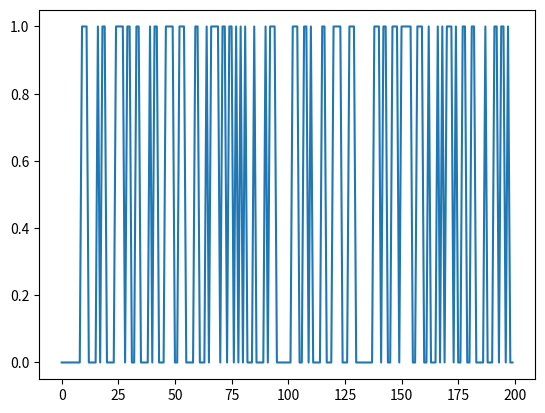
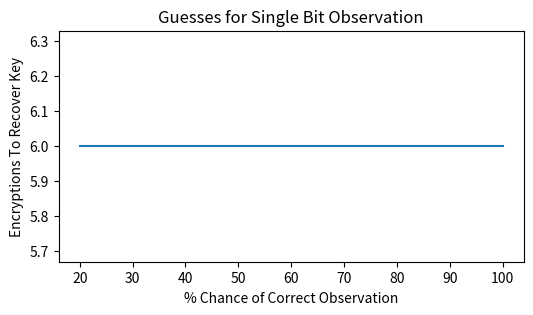

Python code for these plots, in order:
sbox = [
    # 0    1    2    3    4    5    6    7    8    9    a    b    c    d    e    f 
    0x63,0x7c,0x77,0x7b,0xf2,0x6b,0x6f,0xc5,0x30,0x01,0x67,0x2b,0xfe,0xd7,0xab,0x76, # 0
    0xca,0x82,0xc9,0x7d,0xfa,0x59,0x47,0xf0,0xad,0xd4,0xa2,0xaf,0x9c,0xa4,0x72,0xc0, # 1
    0xb7,0xfd,0x93,0x26,0x36,0x3f,0xf7,0xcc,0x34,0xa5,0xe5,0xf1,0x71,0xd8,0x31,0x15, # 2
    0x04,0xc7,0x23,0xc3,0x18,0x96,0x05,0x9a,0x07,0x12,0x80,0xe2,0xeb,0x27,0xb2,0x75, # 3
    0x09,0x83,0x2c,0x1a,0x1b,0x6e,0x5a,0xa0,0x52,0x3b,0xd6,0xb3,0x29,0xe3,0x2f,0x84, # 4
    0x53,0xd1,0x00,0xed,0x20,0xfc,0xb1,0x5b,0x6a,0xcb,0xbe,0x39,0x4a,0x4c,0x58,0xcf, # 5
    0xd0,0xef,0xaa,0xfb,0x43,0x4d,0x33,0x85,0x45,0xf9,0x02,0x7f,0x50,0x3c,0x9f,0xa8, # 6
    0x51,0xa3,0x40,0x8f,0x92,0x9d,0x38,0xf5,0xbc,0xb6,0xda,0x21,0x10,0xff,0xf3,0xd2, # 7
    0xcd,0x0c,0x13,0xec,0x5f,0x97,0x44,0x17,0xc4,0xa7,0x7e,0x3d,0x64,0x5d,0x19,0x73, # 8
    0x60,0x81,0x4f,0xdc,0x22,0x2a,0x90,0x88,0x46,0xee,0xb8,0x14,0xde,0x5e,0x0b,0xdb, # 9
    0xe0,0x32,0x3a,0x0a,0x49,0x06,0x24,0x5c,0xc2,0xd3,0xac,0x62,0x91,0x95,0xe4,0x79, # a
    0xe7,0xc8,0x37,0x6d,0x8d,0xd5,0x4e,0xa9,0x6c,0x56,0xf4,0xea,0x65,0x7a,0xae,0x08, # b
    0xba,0x78,0x25,0x2e,0x1c,0xa6,0xb4,0xc6,0xe8,0xdd,0x74,0x1f,0x4b,0xbd,0x8b,0x8a, # c
    0x70,0x3e,0xb5,0x66,0x48,0x03,0xf6,0x0e,0x61,0x35,0x57,0xb9,0x86,0xc1,0x1d,0x9e, # d
    0xe1,0xf8,0x98,0x11,0x69,0xd9,0x8e,0x94,0x9b,0x1e,0x87,0xe9,0xce,0x55,0x28,0xdf, # e
    0x8c,0xa1,0x89,0x0d,0xbf,0xe6,0x42,0x68,0x41,0x99,0x2d,0x0f,0xb0,0x54,0xbb,0x16  # f
]

def aes_internal(inputdata, key):
    return sbox[inputdata ^ key]

#Simple test vectors - if you get the check-mark printed all OK.
assert(aes_internal(0xAB, 0xEF) == 0x1B)
assert(aes_internal(0x22, 0x01) == 0x26)
print("✔️ OK to continue!")

def aes_secret(inputdata):
    secret_key = 0xEF
    return aes_internal(secret_key, inputdata)

##Some Python hints/useful functions:

# You can use this function to generate the random data
import random
random.randint(0, 255)

# List comprehension can be used to shovel data through a function
def somefunc(a):
    return a + 4
input_data = [1,2,5,6]
output_data = [somefunc(a) for a in input_data]

# You can use this while ignoring the index variable too
output_data = [somefunc(random.randint(0,255)) for _ in range(0, 1000)]

input_data = [random.randint(0,255) for _ in range(0, 1000)]

#Simple test vectors - if you get the check-mark printed all OK.
assert(len(input_data) == 1000)
#assert(max(input_data) == 0xFF) #Possibly not true for random variables (re-run if you get an error)
#assert(min(input_data) == 0x00) #Possibly not true for random variables (re-run if you get an error)
print("✔️ OK to continue!")

leaked_data = [(aes_secret(a) & 0x01) for a in input_data]

print(leaked_data)

import matplotlib.pylab as plt
plt.plot(leaked_data[0:200])
plt.show()

def num_same(a, b):
    
    if len(a) != len(b):
        raise ValueError("Arrays must be same length!")

    if max(a) != max(b):
        raise ValueError("Arrays max() should be the same!")
    
    #Count how many list items match up
    same = 0
    for i, _ in enumerate(a):
        if a[i] == b[i]:
            same += 1
    
    return same

#Simple test vectors - if you get the check-mark printed all OK.
assert(num_same([0,1,0,1,1,1,1,0], [0,1,0,1,1,1,1,0]) == 8)
assert(num_same([1,1,1,0,0,0,0,0], [0,1,0,1,1,1,1,0]) == 2)
assert(num_same([1, 0], [0, 1]) == 0)
print("✔️ OK to continue!")

for guess in range(0, 256):   
    
    #Get a hypothetical leakage list - use aes_internal(guess, input_byte) and mask off to only get value of lowest bit.
    #You'll need to make this into a list as wel.
    hypothetical_leakage = [aes_internal(guess, input_byte) & 0x01 for input_byte in input_data]
    
    #Use our function
    same_count = num_same(hypothetical_leakage, leaked_data)   
    
    #Print for debug
    print("Guess {:02X}: {:4d} bits same".format(guess, same_count))

import numpy as np

count_list = [2, 7, 24, 4, 5]

np.argsort(count_list)

import numpy as np

count_list = [2, 7, 24, 4, 5]

np.argsort(count_list)[::-1]

import numpy as np

guess_list = [0] * 256

for guess in range(0, 256):   
    
    #Get a hypothetical leakage list - use aes_internal(guess, input_byte) and mask off to only get value of lowest bit
    hypothetical_leakage = [aes_internal(guess, input_byte) & 0x01 for input_byte in input_data]
    
    #Use our function
    same_count = num_same(hypothetical_leakage, leaked_data)   
    
    #Track the number of correct bits
    guess_list[guess] = same_count

#Use np.argsort to generate a list of indicies from low to high, then [::-1] to reverse the list to get high to low.
sorted_list = np.argsort(guess_list)[::-1]

#Print top 5 only
for guess in sorted_list[0:5]:
        print("Key Guess {:02X} = {:04d} matches".format(guess, guess_list[guess]))

def get_bit(data, bit):
    if data & (1<<bit):
        return 1
    else:
        return 0

assert(get_bit(0xAA, 7) == 1)
assert(get_bit(0xAA, 0) == 0)
assert(get_bit(0x00, 7) == 0)
print("✔️ OK to continue!")

def aes_leakage_guess(keyguess, inputdata, bit):
    return get_bit(aes_internal(keyguess, inputdata), bit)

assert(aes_leakage_guess(0xAB, 0x22, 4) == 0)
assert(aes_leakage_guess(0xAB, 0x22, 3) == 0)
assert(aes_leakage_guess(0xAB, 0x22, 2) == 1)
assert(aes_leakage_guess(0xAB, 0x22, 1) == 1)
assert(aes_leakage_guess(0xAB, 0x22, 0) == 1)
print("✔️ OK to continue!")

for bit_guess in range(0, 8):
    guess_list = [0] * 256
    print("Checking bit {:d}".format(bit_guess))
    for guess in range(0, 256):

        #Get a hypothetical leakage for guessed bit (ensure returns 1/0 only)
        #Use bit_guess as the bit number, guess as the key guess, and data from input_data
        hypothetical_leakage = [aes_leakage_guess(guess, input_byte, bit_guess) for input_byte in input_data]

        #Use our function
        same_count = num_same(hypothetical_leakage, leaked_data)   

        #Track the number of correct bits
        guess_list[guess] = same_count

    sorted_list = np.argsort(guess_list)[::-1]

    #Print top 5 only
    for guess in sorted_list[0:5]:
            print("Key Guess {:02X} = {:04d} matches".format(guess, guess_list[guess]))

import random

def aes_secret_chance(inputdata, chance_correct):
        secret_key = 0xEF
        correct = aes_internal(secret_key, inputdata)

        if random.randint(0, 100) <= chance_correct:
            return correct
        else:
            return 0

        
def num_same(a, b):
    
    if len(a) != len(b):
        raise ValueError("Arrays must be same length!")
    
    #Count how many list items match up
    same = 0
    for i, _ in enumerate(a):
        if a[i] == b[i]:
            same += 1
    
    return same
        
#This sets the percentage of correct observations
chances_to_try = range(20, 105, 5)
traces_needed = []
    
for chance_correct in chances_to_try:
    leaked_data = [(aes_secret_chance(a, chance_correct) & 0x01) for a in input_data]
        
    #Try for number of traces
    for traces in range(1, len(input_data), 1):
        
        guess_list = [0] * 256

        for guess in range(0, 256):
    
            #Get a hypothetical leakage list - use aes_internal(guess, input_byte) and mask off to only get value of lowest bit
            hypothetical_leakage = [aes_internal(guess, input_byte) & 0x01 for input_byte in input_data[0:traces]]

            #Use our function
            same_count = num_same(hypothetical_leakage, leaked_data[0:traces])

            #Track the number of correct bits
            guess_list[guess] = same_count

        #Use np.argsort to generate a list of indicies from low to high, then [::-1] to reverse the list to get high to low.
        sorted_list = np.argsort(guess_list)[::-1]
        
        if sorted_list[0] == 0xEF:
            print("Found key at %d %% correct data with %d encryptions"%(chance_correct, traces))
            traces_needed.append(traces)
            break
            
    if sorted_list[0] != 0xEF:
        raise ValueError("Failed to find answer for %d %% - need more traces"%(chance_correct))

import matplotlib.pylab as plt

plt.figure(figsize=(6,3), dpi=150)
plt.plot(chances_to_try, traces_needed)
plt.title('Guesses for Single Bit Observation')
plt.xlabel('% Chance of Correct Observation')
plt.ylabel('Encryptions To Recover Key')